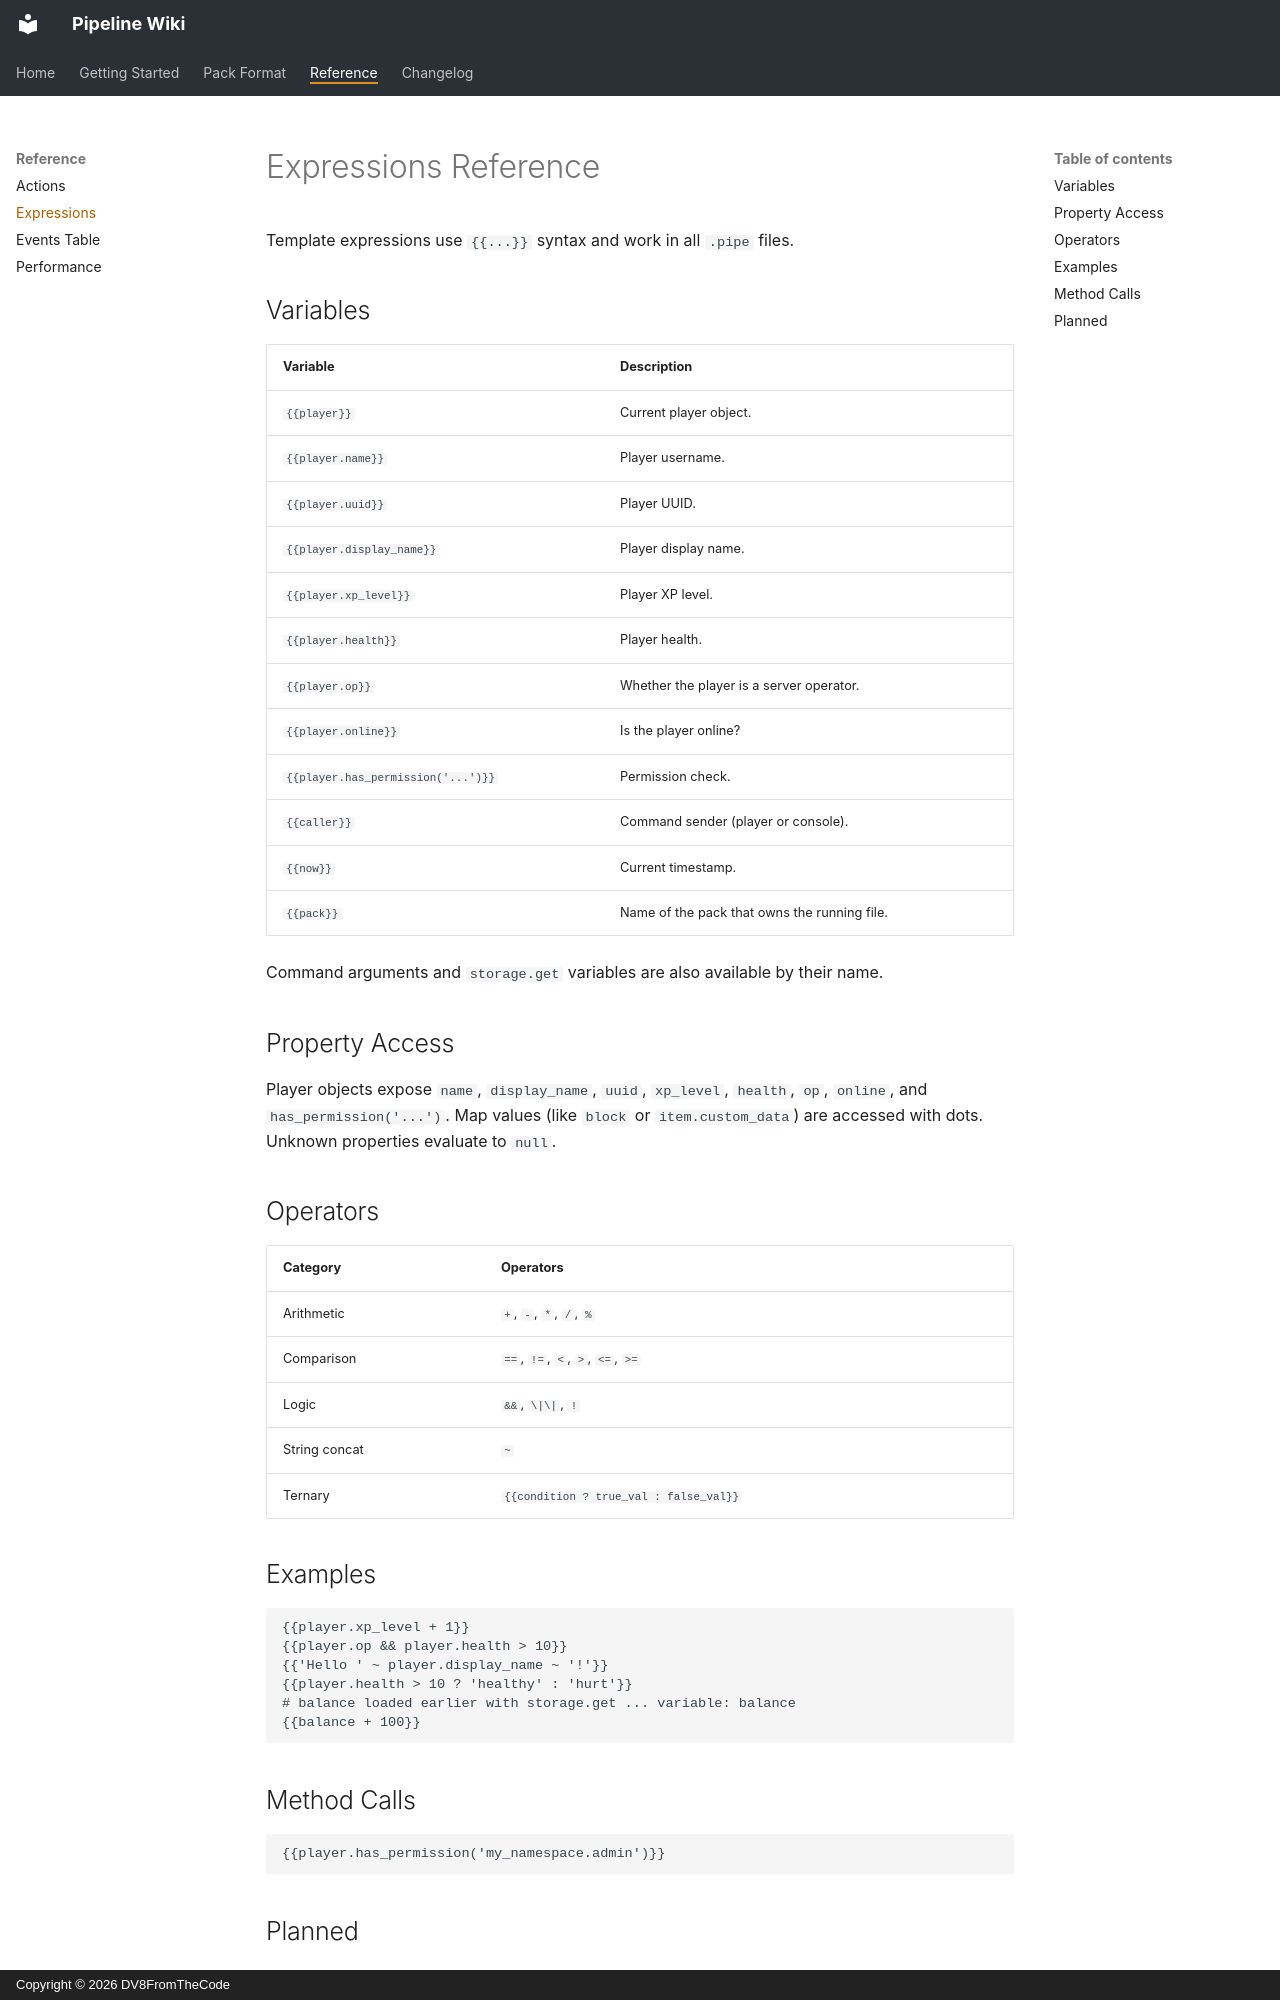

repository: DV8FromTheCode/Pipeline-Wiki · page: reference/expressions/index.html · generator: mkdocs · copyright: Copyright © 2026 DV8FromTheCode

# Expressions Reference

Template expressions use `{{...}}` syntax and work in all `.pipe` files.

## Variables

| Variable | Description |
|---|---|
| `{{player}}` | Current player object. |
| `{{player.name}}` | Player username. |
| `{{player.uuid}}` | Player UUID. |
| `{{player.display_name}}` | Player display name. |
| `{{player.xp_level}}` | Player XP level. |
| `{{player.health}}` | Player health. |
| `{{player.op}}` | Whether the player is a server operator. |
| `{{player.online}}` | Is the player online? |
| `{{player.has_permission('...')}}` | Permission check. |
| `{{caller}}` | Command sender (player or console). |
| `{{now}}` | Current timestamp. |
| `{{pack}}` | Name of the pack that owns the running file. |

Command arguments and `storage.get` variables are also available by their name.

## Property Access

Player objects expose `name`, `display_name`, `uuid`, `xp_level`, `health`, `op`, `online`, and `has_permission('...')`. Map values (like `block` or `item.custom_data`) are accessed with dots. Unknown properties evaluate to `null`.

## Operators

| Category | Operators |
|---|---|
| Arithmetic | `+`, `-`, `*`, `/`, `%` |
| Comparison | `==`, `!=`, `<`, `>`, `<=`, `>=` |
| Logic | `&&`, `\|\|`, `!` |
| String concat | `~` |
| Ternary | `{{condition ? true_val : false_val}}` |

## Examples

```
{{player.xp_level + 1}}
{{player.op && player.health > 10}}
{{'Hello ' ~ player.display_name ~ '!'}}
{{player.health > 10 ? 'healthy' : 'hurt'}}
# balance loaded earlier with storage.get ... variable: balance
{{balance + 100}}
```

## Method Calls

```
{{player.has_permission('my_namespace.admin')}}
```
